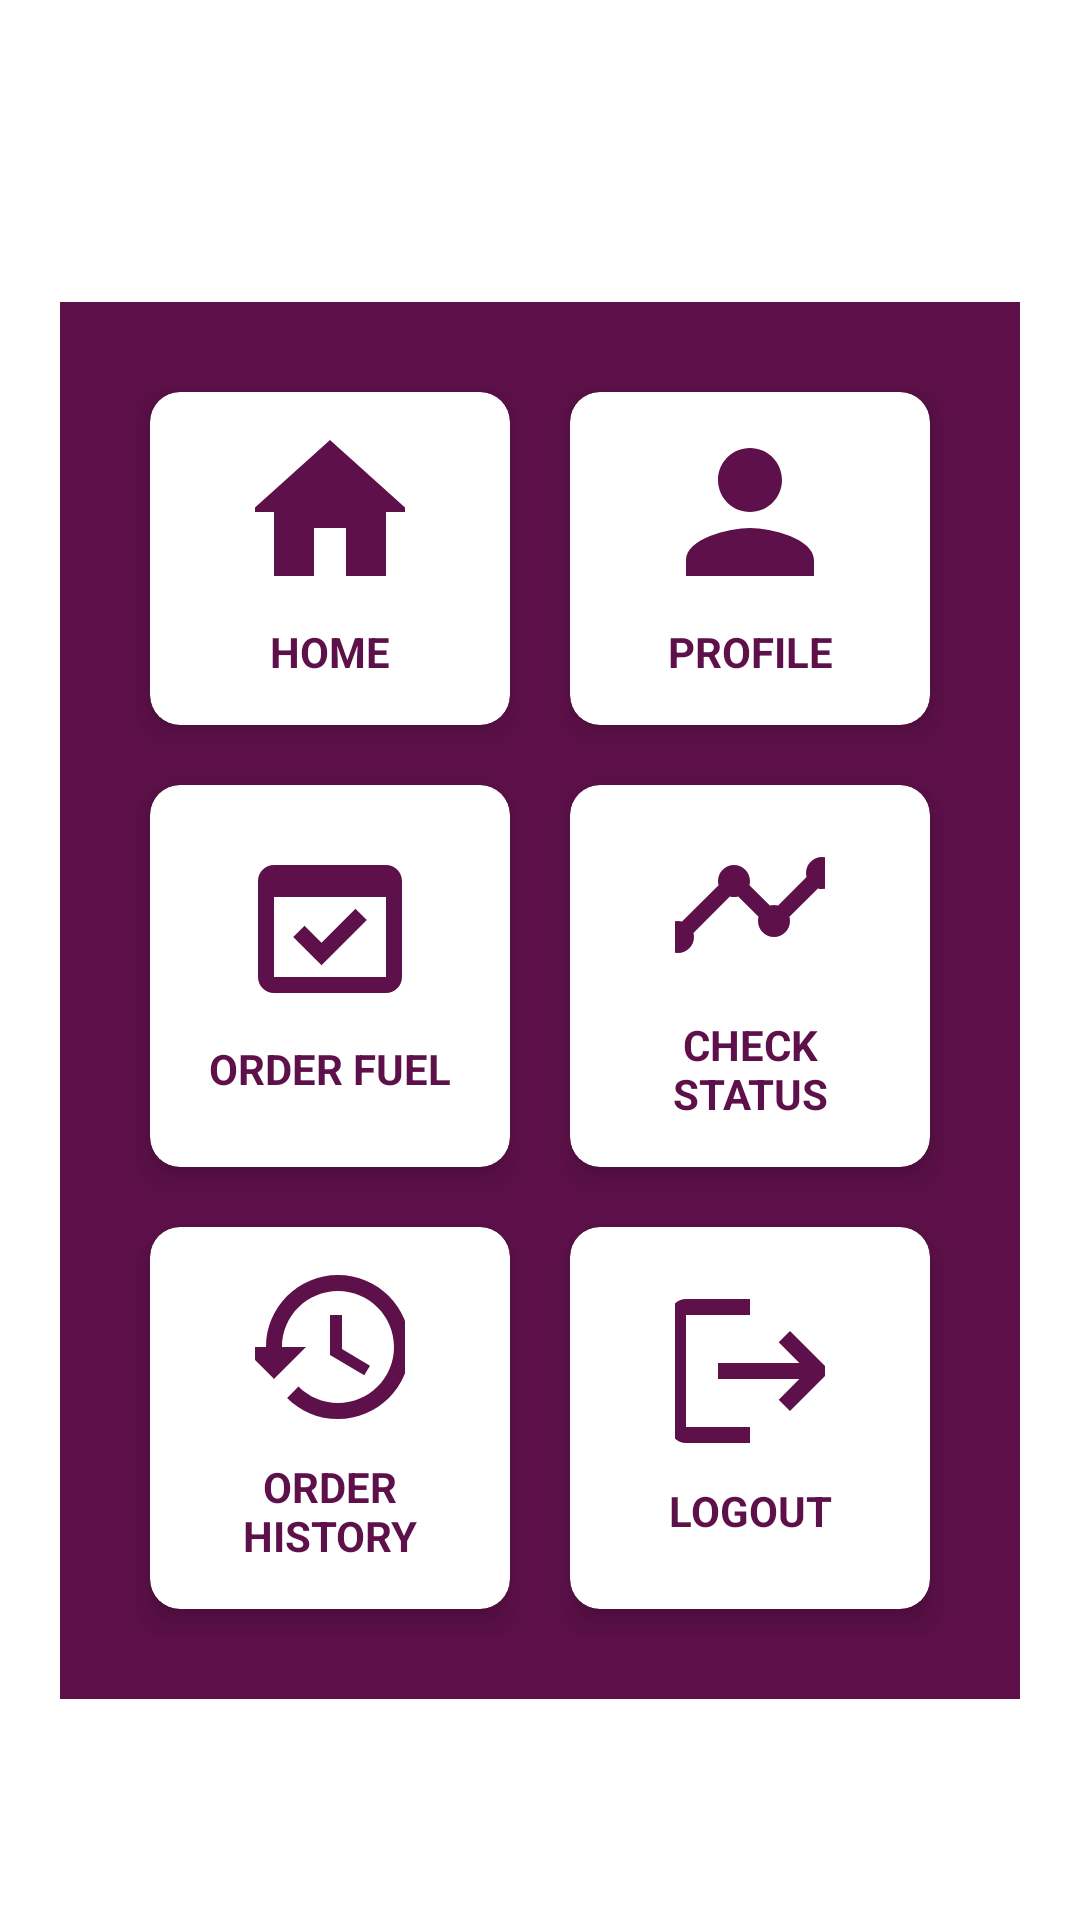

Write the Android layout XML for this screen, with the resource values it uses.
<!-- AndroidManifest.xml: application theme Theme.OnRoadFuelDemand -->
<!-- res/layout/user_main.xml -->
<?xml version="1.0" encoding="utf-8"?>
<ScrollView xmlns:android="http://schemas.android.com/apk/res/android"
    xmlns:app="http://schemas.android.com/apk/res-auto"
    xmlns:tools="http://schemas.android.com/tools"
    android:layout_width="match_parent"
    android:layout_height="match_parent"
    android:orientation="vertical"
    android:weightSum="10"
    android:layout_margin="20dp"
    tools:context=".UserMain">

    <LinearLayout
        android:layout_width="match_parent"
        android:layout_height="wrap_content"
        android:orientation="vertical">
        <RelativeLayout
            android:layout_width="match_parent"
            android:layout_height="wrap_content"
            android:layout_margin="20dp">
            <TextView
                android:id="@+id/userHeading"
                android:layout_width="match_parent"
                android:layout_height="wrap_content"
                android:textSize="30sp"
                android:textColor="@android:color/holo_blue_bright"
                android:textStyle="bold|italic"
                android:fontFamily="serif">
            </TextView>
        </RelativeLayout>

        <GridLayout
            android:layout_width="match_parent"
            android:layout_height="match_parent"
            android:rowCount="3"
            android:columnCount="2"
            android:background="#5D1049"
            android:padding="20dp"
            android:layout_margin="20dp"
            android:columnOrderPreserved="false"
            android:alignmentMode="alignMargins">

            
            <androidx.cardview.widget.CardView
                android:layout_width="wrap_content"
                android:layout_height="wrap_content"
                android:layout_columnWeight="1"
                android:layout_rowWeight="1"
                app:cardElevation="6dp"
                app:cardCornerRadius="10dp"
                android:layout_margin="10dp">

                <LinearLayout
                    android:layout_width="match_parent"
                    android:layout_height="match_parent"
                    android:orientation="vertical"
                    android:padding="15dp"
                    tools:ignore="UseCompoundDrawables"
                    android:gravity="center">

                    <ImageButton
                        android:id="@+id/userHome"
                        android:layout_width="50dp"
                        android:layout_height="50dp"
                        android:background="@android:color/transparent"
                        android:contentDescription="@string/userHome"
                        android:src="@drawable/icon_home"
                        tools:ignore="DuplicateSpeakableTextCheck" />
                    <TextView
                        android:layout_width="match_parent"
                        android:layout_height="wrap_content"
                        android:layout_marginTop="12dp"
                        android:textColor="#5D1049"
                        android:textStyle="bold"
                        android:textAlignment="center"
                        android:text="@string/userHome"/>
                </LinearLayout>
            </androidx.cardview.widget.CardView>
            
            <androidx.cardview.widget.CardView
                android:layout_width="wrap_content"
                android:layout_height="wrap_content"
                android:layout_columnWeight="1"
                android:layout_rowWeight="1"
                app:cardElevation="6dp"
                app:cardCornerRadius="10dp"
                android:layout_margin="10dp">
                <LinearLayout
                    android:layout_width="match_parent"
                    android:layout_height="match_parent"
                    android:orientation="vertical"
                    tools:ignore="UseCompoundDrawables"
                    android:padding="15dp"
                    android:gravity="center">

                    <ImageButton
                        android:id="@+id/userProfile"
                        android:layout_width="50dp"
                        android:layout_height="50dp"
                        android:background="@android:color/transparent"
                        android:contentDescription="@string/userProfile"
                        android:src="@drawable/icon_person"
                        tools:ignore="DuplicateSpeakableTextCheck" />
                    <TextView
                        android:layout_width="match_parent"
                        android:layout_height="wrap_content"
                        android:layout_marginTop="12dp"
                        android:textColor="#5D1049"
                        android:textStyle="bold"
                        android:textAlignment="center"
                        android:text="@string/userProfile"/>
                </LinearLayout>
            </androidx.cardview.widget.CardView>
            
            <androidx.cardview.widget.CardView
                android:layout_width="wrap_content"
                android:layout_height="wrap_content"
                android:layout_columnWeight="1"
                android:layout_rowWeight="1"
                app:cardElevation="6dp"
                app:cardCornerRadius="10dp"
                android:layout_margin="10dp">

                <LinearLayout
                    android:layout_width="match_parent"
                    android:layout_height="match_parent"
                    android:orientation="vertical"
                    android:padding="15dp"
                    tools:ignore="UseCompoundDrawables"
                    android:gravity="center">

                    <ImageButton
                        android:id="@+id/userOrderFuel"
                        android:layout_width="50dp"
                        android:layout_height="50dp"
                        android:background="@android:color/transparent"
                        android:contentDescription="@string/userFuelOrder"
                        android:src="@drawable/icon_bunklist"
                        tools:ignore="DuplicateSpeakableTextCheck" />
                    <TextView
                        android:layout_width="match_parent"
                        android:layout_height="wrap_content"
                        android:layout_marginTop="12dp"
                        android:textColor="#5D1049"
                        android:textStyle="bold"
                        android:textAlignment="center"
                        android:text="@string/userFuelOrder"/>
                </LinearLayout>
            </androidx.cardview.widget.CardView>
            
            <androidx.cardview.widget.CardView
                android:layout_width="wrap_content"
                android:layout_height="wrap_content"
                android:layout_columnWeight="1"
                android:layout_rowWeight="1"
                app:cardElevation="6dp"
                app:cardCornerRadius="10dp"
                android:layout_margin="10dp">
                <LinearLayout
                    android:layout_width="match_parent"
                    android:layout_height="match_parent"
                    android:orientation="vertical"
                    android:padding="15dp"
                    android:gravity="center"
                    tools:ignore="UseCompoundDrawables">

                    <ImageButton
                        android:id="@+id/orderStatus"
                        android:layout_width="50dp"
                        android:layout_height="50dp"
                        android:background="@android:color/transparent"
                        android:contentDescription="@string/userStatus"
                        android:src="@drawable/icon_check_status"
                        tools:ignore="DuplicateSpeakableTextCheck" />
                    <TextView
                        android:layout_width="match_parent"
                        android:layout_height="wrap_content"
                        android:layout_marginTop="12dp"
                        android:textAlignment="center"
                        android:textColor="#5D1049"
                        android:textStyle="bold"
                        android:text="@string/userStatus"/>
                </LinearLayout>
            </androidx.cardview.widget.CardView>

            

            <androidx.cardview.widget.CardView
                android:layout_width="wrap_content"
                android:layout_height="wrap_content"
                android:layout_columnWeight="1"
                android:layout_rowWeight="1"
                app:cardElevation="6dp"
                app:cardCornerRadius="10dp"
                android:layout_margin="10dp">
                <LinearLayout
                    android:layout_width="match_parent"
                    android:layout_height="match_parent"
                    android:orientation="vertical"
                    android:padding="15dp"
                    android:gravity="center"
                    tools:ignore="UseCompoundDrawables">

                    <ImageButton
                        android:id="@+id/viewOrders"
                        android:layout_width="50dp"
                        android:layout_height="50dp"
                        android:background="@android:color/transparent"
                        android:contentDescription="@string/userHistory"
                        android:src="@drawable/icon_history"
                        tools:ignore="DuplicateSpeakableTextCheck" />
                    <TextView
                        android:layout_width="match_parent"
                        android:layout_height="wrap_content"
                        android:layout_marginTop="12dp"
                        android:textAlignment="center"
                        android:textColor="#5D1049"
                        android:textStyle="bold"
                        android:text="@string/userHistory"/>
                </LinearLayout>
            </androidx.cardview.widget.CardView>

            
            <androidx.cardview.widget.CardView
                android:layout_width="wrap_content"
                android:layout_height="wrap_content"
                android:layout_columnWeight="1"
                android:layout_rowWeight="1"
                app:cardElevation="6dp"
                app:cardCornerRadius="10dp"
                android:layout_margin="10dp">
                <LinearLayout
                    android:layout_width="match_parent"
                    android:layout_height="match_parent"
                    android:orientation="vertical"
                    android:padding="15dp"
                    android:gravity="center"
                    tools:ignore="UseCompoundDrawables">

                    <ImageButton
                        android:id="@+id/userLogout"
                        android:layout_width="50dp"
                        android:layout_height="50dp"
                        android:background="@android:color/transparent"
                        android:contentDescription="@string/adminLogout"
                        android:src="@drawable/icon_logout"
                        tools:ignore="DuplicateSpeakableTextCheck" />
                    <TextView
                        android:layout_width="match_parent"
                        android:layout_height="wrap_content"
                        android:layout_marginTop="12dp"
                        android:textAlignment="center"
                        android:textColor="#5D1049"
                        android:textStyle="bold"
                        android:text="@string/adminLogout"/>
                </LinearLayout>
            </androidx.cardview.widget.CardView>
        </GridLayout>
    </LinearLayout>
</ScrollView>
<!-- resources referenced by this layout -->
<resources>
  <!-- drawable icon_bunklist (drawable) -->
  <vector android:height="64dp" android:tint="#5D1049"
      android:viewportHeight="24" android:viewportWidth="24"
      android:width="64dp" xmlns:android="http://schemas.android.com/apk/res/android">
      <path android:fillColor="@android:color/white" android:pathData="M16.6,10.88l-1.42,-1.42l-4.24,4.25l-2.12,-2.13l-1.42,1.42l3.54,3.54z"/>
      <path android:fillColor="@android:color/white" android:pathData="M19,4H5C3.89,4 3,4.9 3,6v12c0,1.1 0.89,2 2,2h14c1.1,0 2,-0.9 2,-2V6C21,4.9 20.11,4 19,4zM19,18H5V8h14V18z"/>
  </vector>
  <!-- drawable icon_history (drawable) -->
  <vector android:height="64dp" android:tint="#5D1049"
      android:viewportHeight="24" android:viewportWidth="24"
      android:width="64dp" xmlns:android="http://schemas.android.com/apk/res/android">
      <path android:fillColor="@android:color/white" android:pathData="M13,3c-4.97,0 -9,4.03 -9,9L1,12l3.89,3.89 0.07,0.14L9,12L6,12c0,-3.87 3.13,-7 7,-7s7,3.13 7,7 -3.13,7 -7,7c-1.93,0 -3.68,-0.79 -4.94,-2.06l-1.42,1.42C8.27,19.99 10.51,21 13,21c4.97,0 9,-4.03 9,-9s-4.03,-9 -9,-9zM12,8v5l4.28,2.54 0.72,-1.21 -3.5,-2.08L13.5,8L12,8z"/>
  </vector>
  <!-- drawable icon_home (drawable) -->
  <vector android:height="64dp" android:tint="#5D1049"
      android:viewportHeight="24" android:viewportWidth="24"
      android:width="64dp" xmlns:android="http://schemas.android.com/apk/res/android">
      <path android:fillColor="@android:color/white" android:pathData="M10,20v-6h4v6h5v-8h3L12,3 2,12h3v8z"/>
  </vector>
  <!-- drawable icon_logout (drawable) -->
  <vector android:autoMirrored="true" android:height="64dp"
      android:tint="#5D1049" android:viewportHeight="24"
      android:viewportWidth="24" android:width="64dp" xmlns:android="http://schemas.android.com/apk/res/android">
      <path android:fillColor="@android:color/white" android:pathData="M17,7l-1.41,1.41L18.17,11H8v2h10.17l-2.58,2.58L17,17l5,-5zM4,5h8V3H4c-1.1,0 -2,0.9 -2,2v14c0,1.1 0.9,2 2,2h8v-2H4V5z"/>
  </vector>
  <!-- drawable icon_person (drawable) -->
  <vector android:height="64dp" android:tint="#5D1049"
      android:viewportHeight="24" android:viewportWidth="24"
      android:width="64dp" xmlns:android="http://schemas.android.com/apk/res/android">
      <path android:fillColor="@android:color/white" android:pathData="M12,12c2.21,0 4,-1.79 4,-4s-1.79,-4 -4,-4 -4,1.79 -4,4 1.79,4 4,4zM12,14c-2.67,0 -8,1.34 -8,4v2h16v-2c0,-2.66 -5.33,-4 -8,-4z"/>
  </vector>
  <string name="adminLogout">LOGOUT</string>
  <string name="userFuelOrder">ORDER FUEL</string>
  <string name="userHistory">ORDER HISTORY</string>
  <string name="userHome">HOME</string>
  <string name="userProfile">PROFILE</string>
  <string name="userStatus">CHECK STATUS</string>
  <style name="Theme.OnRoadFuelDemand" parent="Theme.MaterialComponents.DayNight.DarkActionBar">
          
          <item name="colorPrimary">@color/purple_500</item>
          <item name="colorPrimaryVariant">@color/purple_700</item>
          <item name="colorOnPrimary">@color/white</item>
          
          <item name="colorSecondary">@color/teal_200</item>
          <item name="colorSecondaryVariant">@color/teal_700</item>
          <item name="colorOnSecondary">@color/black</item>
          
          <item name="android:statusBarColor" tools:targetApi="l">?attr/colorPrimaryVariant</item>
          
      </style>
  <color name="purple_500">#FF6200EE</color>
  <color name="purple_700">#FF3700B3</color>
  <color name="white">#FFFFFFFF</color>
  <color name="teal_200">#FF03DAC5</color>
  <color name="teal_700">#FF018786</color>
  <color name="black">#FF000000</color>
</resources>
